Run: headless pygame with SDL's dummy video driver; simulated clock (each Clock.tick advances the game by its frame time, no real sleeping); random seed 0; keys injected as events and as key.get_pressed() state; mouse plan: one left click at the window centre at the start of phase 2, then a move to the lower-right quarter at the start of phase 3.
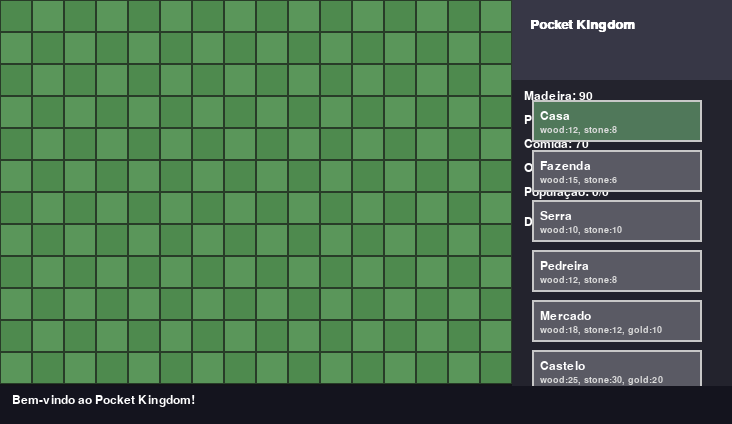
Frame 1 of 4 · flips 1–60 · no input
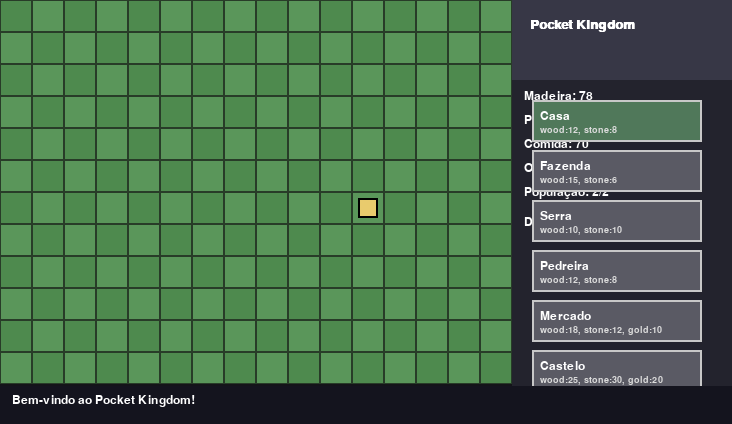
Frame 2 of 4 · flips 61–180 · clicked the window centre · tapped SPACE, RETURN · held RIGHT (→), D
Frame 3 of 4 · flips 181–300 · moved the mouse to the lower-right quarter · held DOWN (↓), S · screen unchanged from frame 2, image omitted
Frame 4 of 4 · flips 301–420 · held LEFT (←), A, UP (↑), W · screen unchanged from frame 3, image omitted

The pygame program that drew these frames:

# Pocket Kingdom
# A playable city-builder prototype in Python/Pygame

import math
import pygame

pygame.init()

# Config
GRID_W = 16
GRID_H = 12
CELL = 32
SIDE_PANEL = 220
SCREEN_W = GRID_W * CELL + SIDE_PANEL
SCREEN_H = GRID_H * CELL + 40

FPS = 30

BUILDINGS = {
    "house": {
        "label": "Casa",
        "cost": {"wood": 12, "stone": 8},
        "color": (233, 203, 109),
        "desc": "+2 população",
        "pop": 2,
    },
    "farm": {
        "label": "Fazenda",
        "cost": {"wood": 15, "stone": 6},
        "color": (120, 190, 110),
        "desc": "+5 comida",
        "food": 5,
    },
    "lumber": {
        "label": "Serra",
        "cost": {"wood": 10, "stone": 10},
        "color": (110, 130, 80),
        "desc": "+4 madeira",
        "wood": 4,
    },
    "quarry": {
        "label": "Pedreira",
        "cost": {"wood": 12, "stone": 8},
        "color": (160, 160, 170),
        "desc": "+4 pedra",
        "stone": 4,
    },
    "market": {
        "label": "Mercado",
        "cost": {"wood": 18, "stone": 12, "gold": 10},
        "color": (200, 150, 80),
        "desc": "+5 ouro",
        "gold": 5,
    },
    "castle": {
        "label": "Castelo",
        "cost": {"wood": 25, "stone": 30, "gold": 20},
        "color": (120, 120, 180),
        "desc": "Vitória",
        "victory": True,
    },
}

RESOURCE_LABELS = {
    "wood": "Madeira",
    "stone": "Pedra",
    "food": "Comida",
    "gold": "Ouro",
}


class Game:
    def __init__(self):
        self.screen = pygame.display.set_mode((SCREEN_W, SCREEN_H))
        pygame.display.set_caption("Pocket Kingdom")
        self.clock = pygame.time.Clock()

        self.font = pygame.font.SysFont("arial", 18)
        self.font_bold = pygame.font.SysFont("arial", 20, bold=True)
        self.small_font = pygame.font.SysFont("arial", 14)

        self.grid = [[None for _ in range(GRID_W)] for _ in range(GRID_H)]
        self.resources = {"wood": 90, "stone": 80, "food": 70, "gold": 60}
        self.population = 0
        self.max_population = 0
        self.day = 1
        self.tick_time = 0.0
        self.selected = "house"
        self.message = "Bem-vindo ao Pocket Kingdom!"
        self.game_over = False
        self.victory = False
        self.placed_buildings = 0

        self.ui_buttons = []
        self._build_ui_buttons()

    def _build_ui_buttons(self):
        x = GRID_W * CELL + 20
        y = 100
        for i, (key, data) in enumerate(BUILDINGS.items()):
            rect = pygame.Rect(x, y, 170, 42)
            self.ui_buttons.append({"key": key, "rect": rect})
            y += 50

    def can_afford(self, building_key):
        if building_key not in BUILDINGS:
            return False
        costs = BUILDINGS[building_key]["cost"]
        for resource, amount in costs.items():
            if self.resources.get(resource, 0) < amount:
                return False
        return True

    def pay_costs(self, building_key):
        if not self.can_afford(building_key):
            return False
        for resource, amount in BUILDINGS[building_key]["cost"].items():
            self.resources[resource] -= amount
        return True

    def place_building(self, cell_x, cell_y):
        if cell_x < 0 or cell_x >= GRID_W or cell_y < 0 or cell_y >= GRID_H:
            return
        if self.grid[cell_y][cell_x] is not None:
            self.message = "Local ocupado."
            return
        if not self.pay_costs(self.selected):
            self.message = "Recursos insuficientes."
            return

        self.grid[cell_y][cell_x] = self.selected
        self.placed_buildings += 1

        # Effects
        if self.selected == "house":
            self.max_population += 2
            self.population += 2
        elif self.selected == "farm":
            self.message = "Fazenda construída."
        elif self.selected == "market":
            self.message = "Mercado aberto."
        elif self.selected == "castle":
            self.victory = True
            self.game_over = True
            self.message = "Castelo construído! Você venceu!"
        else:
            self.message = f"{BUILDINGS[self.selected]['label']} construída."

    def remove_building(self, cell_x, cell_y):
        if cell_x < 0 or cell_x >= GRID_W or cell_y < 0 or cell_y >= GRID_H:
            return
        building = self.grid[cell_y][cell_x]
        if building is None:
            return
        self.grid[cell_y][cell_x] = None

        if building == "house":
            self.population = max(0, self.population - 2)
            self.max_population = max(0, self.max_population - 2)
        self.message = f"{BUILDINGS[building]['label']} removido."

    def simulate_tick(self):
        if self.game_over:
            return

        food_gain = 0
        wood_gain = 0
        stone_gain = 0
        gold_gain = 0

        for y in range(GRID_H):
            for x in range(GRID_W):
                b = self.grid[y][x]
                if b is None:
                    continue
                data = BUILDINGS[b]
                if "food" in data:
                    food_gain += data["food"]
                if "wood" in data:
                    wood_gain += data["wood"]
                if "stone" in data:
                    stone_gain += data["stone"]
                if "gold" in data:
                    gold_gain += data["gold"]

        self.resources["food"] += max(0, food_gain - max(0, self.population - self.max_population))
        self.resources["wood"] += wood_gain
        self.resources["stone"] += stone_gain
        self.resources["gold"] += gold_gain

        # Keep resources from going below zero
        for res in ["food", "wood", "stone", "gold"]:
            self.resources[res] = max(0, self.resources[res])

        # Ensure food doesn't vanish
        if self.resources["food"] <= 0 and self.population > 0:
            self.population = max(0, self.population - 1)
            self.message = "Há escassez de comida!"

        self.day += 1
        self.tick_time = 0.0

        if self.population >= 20 and self.resources["gold"] >= 100:
            self.message = "Seu reino está prosperando!"

    def handle_event(self, event):
        if event.type == pygame.MOUSEBUTTONDOWN:
            pos = pygame.mouse.get_pos()
            if pos[0] < GRID_W * CELL:
                cell_x = pos[0] // CELL
                cell_y = pos[1] // CELL
                if event.button == 1:
                    self.place_building(cell_x, cell_y)
                elif event.button == 3:
                    self.remove_building(cell_x, cell_y)
            else:
                for btn in self.ui_buttons:
                    if btn["rect"].collidepoint(pos):
                        self.selected = btn["key"]
                        self.message = f"Selecionado: {BUILDINGS[self.selected]['label']}"
                        break

        if event.type == pygame.KEYDOWN:
            if event.key == pygame.K_ESCAPE:
                self.game_over = True
            elif event.key == pygame.K_1:
                self.selected = "house"
            elif event.key == pygame.K_2:
                self.selected = "farm"
            elif event.key == pygame.K_3:
                self.selected = "lumber"
            elif event.key == pygame.K_4:
                self.selected = "quarry"
            elif event.key == pygame.K_5:
                self.selected = "market"
            elif event.key == pygame.K_6:
                self.selected = "castle"

    def draw_tile(self, x, y, color):
        pygame.draw.rect(self.screen, color, (x * CELL, y * CELL, CELL, CELL))
        pygame.draw.rect(self.screen, (40, 60, 40), (x * CELL, y * CELL, CELL, CELL), 1)

    def draw_building(self, x, y, key):
        color = BUILDINGS[key]["color"]
        rect = pygame.Rect(x * CELL + 6, y * CELL + 6, CELL - 12, CELL - 12)
        pygame.draw.rect(self.screen, color, rect)
        pygame.draw.rect(self.screen, (0, 0, 0), rect, 2)

    def draw_ui(self):
        sidebar_x = GRID_W * CELL
        pygame.draw.rect(self.screen, (35, 35, 45), (sidebar_x, 0, SIDE_PANEL, SCREEN_H))
        pygame.draw.rect(self.screen, (55, 55, 70), (sidebar_x, 0, SIDE_PANEL, 80))

        title = self.font_bold.render("Pocket Kingdom", True, (255, 255, 255))
        self.screen.blit(title, (sidebar_x + 18, 18))

        # Resource panel
        y = 90
        for res, label in RESOURCE_LABELS.items():
            value = self.resources.get(res, 0)
            surf = self.font.render(f"{label}: {value}", True, (255, 255, 255))
            self.screen.blit(surf, (sidebar_x + 12, y))
            y += 24

        self.screen.blit(self.font.render(f"População: {self.population}/{self.max_population}", True, (255, 255, 255)),
                         (sidebar_x + 12, y))
        y += 30
        self.screen.blit(self.font.render(f"Dia: {self.day}", True, (255, 255, 255)), (sidebar_x + 12, y))

        # Buttons
        for btn in self.ui_buttons:
            key = btn["key"]
            rect = btn["rect"]
            selected = self.selected == key
            bg = (80, 120, 90) if selected else (90, 90, 100)
            pygame.draw.rect(self.screen, bg, rect)
            pygame.draw.rect(self.screen, (200, 200, 200), rect, 2)
            label = self.font.render(BUILDINGS[key]["label"], True, (255, 255, 255))
            self.screen.blit(label, (rect.x + 8, rect.y + 10))

            cost_text = ", ".join(f"{k}:{v}" for k, v in BUILDINGS[key]["cost"].items())
            cost_surf = self.small_font.render(cost_text, True, (220, 220, 220))
            self.screen.blit(cost_surf, (rect.x + 8, rect.y + 25))

        # Selected summary
        y = 580
        pygame.draw.rect(self.screen, (70, 70, 80), (sidebar_x + 10, y, 200, 100))
        selected_data = BUILDINGS[self.selected]
        text = self.font.render(f"Selecionado: {selected_data['label']}", True, (255, 255, 255))
        self.screen.blit(text, (sidebar_x + 18, y + 10))
        desc = self.font.render(selected_data["desc"], True, (255, 255, 255))
        self.screen.blit(desc, (sidebar_x + 18, y + 38))

        # Messages
        pygame.draw.rect(self.screen, (20, 20, 30), (0, GRID_H * CELL + 2, SCREEN_W, 38))
        msg = self.font.render(self.message, True, (255, 255, 255))
        self.screen.blit(msg, (12, GRID_H * CELL + 10))

    def draw_grid(self):
        for y in range(GRID_H):
            for x in range(GRID_W):
                self.draw_tile(x, y, (90, 150, 90))
                if (x + y) % 2 == 0:
                    self.draw_tile(x, y, (78, 138, 78))
        for y in range(GRID_H):
            for x in range(GRID_W):
                if self.grid[y][x]:
                    self.draw_building(x, y, self.grid[y][x])

    def render(self):
        self.screen.fill((20, 20, 25))
        self.draw_grid()
        self.draw_ui()
        pygame.display.flip()

    def run(self):
        running = True
        while running:
            dt = self.clock.tick(FPS) / 1000.0
            self.tick_time += dt

            for event in pygame.event.get():
                if event.type == pygame.QUIT:
                    running = False
                else:
                    self.handle_event(event)

            if self.tick_time >= 2.0:
                self.simulate_tick()

            if self.game_over:
                if self.victory:
                    self.message = "Vitória! O reino foi conquistado!"
                else:
                    self.message = "Jogo encerrado."
                running = False

            self.render()

        pygame.quit()


def main():
    game = Game()
    game.run()


if __name__ == "__main__":
    main()
